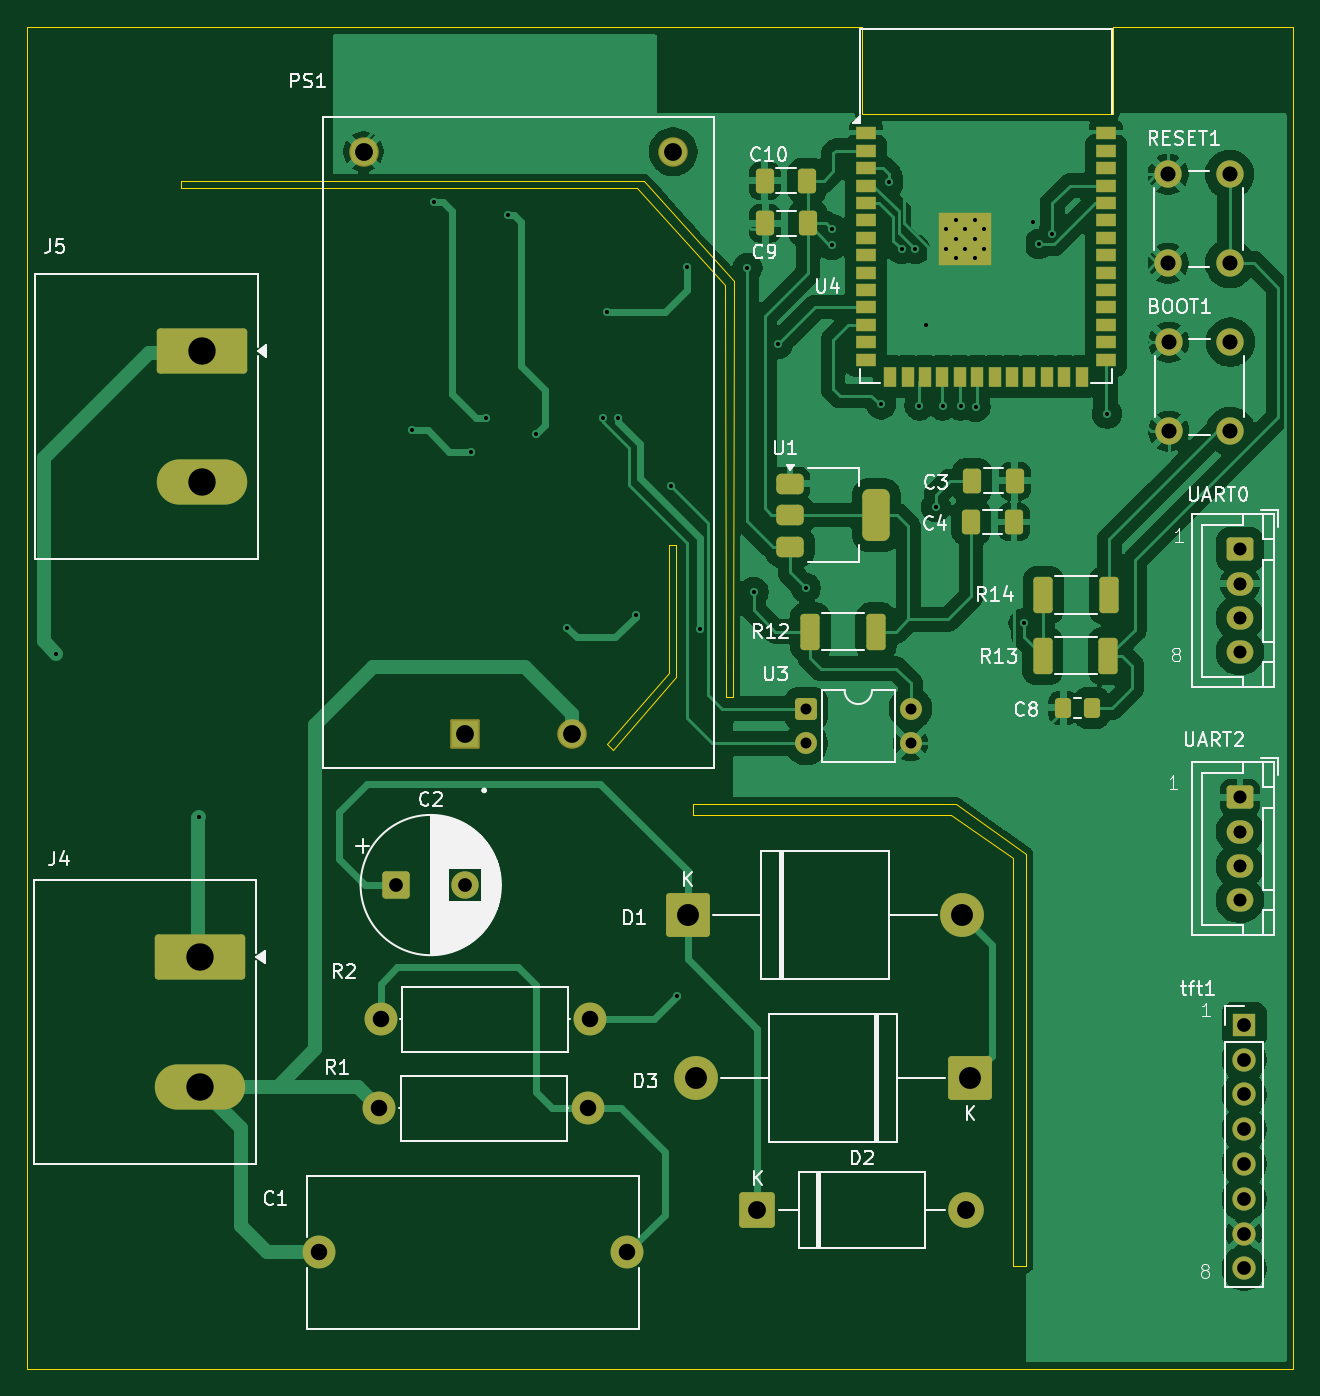
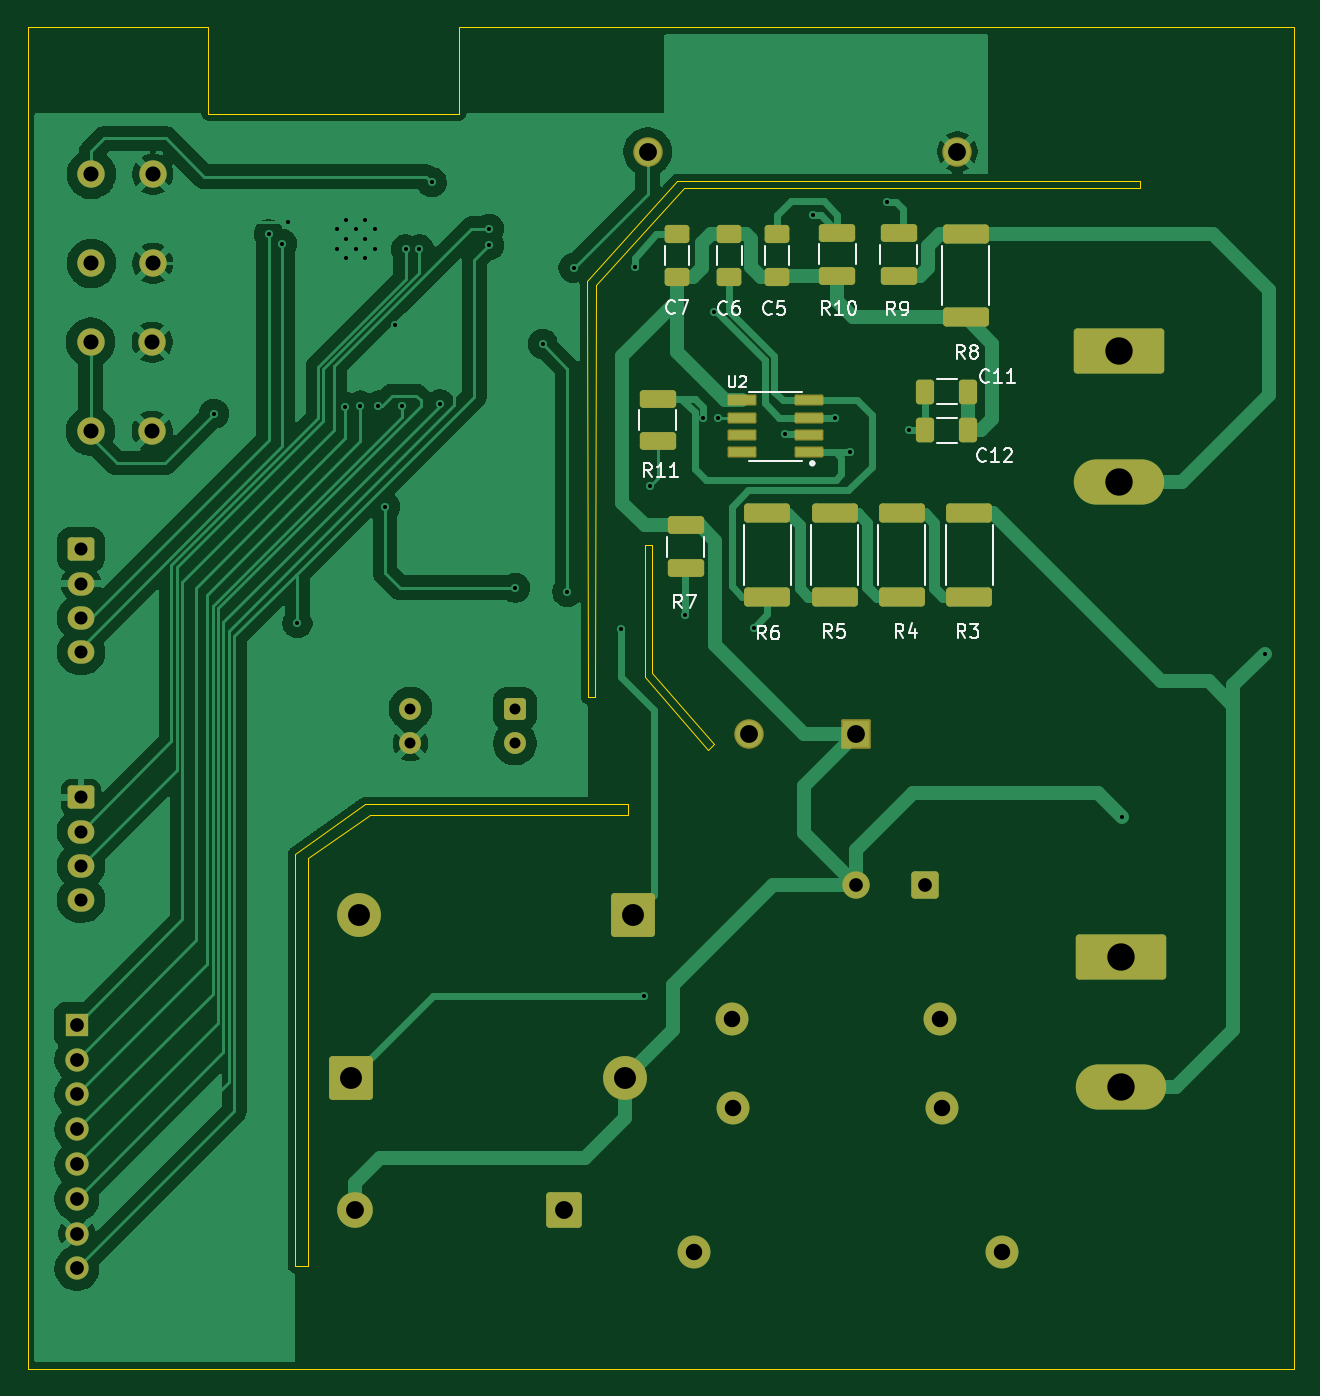
Circuit board: 9 layer files. Board 92.4 x 97.9 mm.
- bottom_copper: power_consumer-B_Cu.gbl (86956 bytes)
- bottom_mask: power_consumer-B_Mask.gbs (5587 bytes)
- bottom_silk: power_consumer-B_Silkscreen.gbo (21642 bytes)
- outline: power_consumer-Edge_Cuts.gm1 (1513 bytes)
- top_copper: power_consumer-F_Cu.gtl (133939 bytes)
- top_mask: power_consumer-F_Mask.gts (6667 bytes)
- top_silk: power_consumer-F_Silkscreen.gto (57569 bytes)
- drill: power_consumer-NPTH.drl (264 bytes)
- drill: power_consumer-PTH.drl (2260 bytes)

=== bottom_copper: power_consumer-B_Cu.gbl (86956 bytes, source omitted) ===
=== bottom_mask: power_consumer-B_Mask.gbs ===
%TF.GenerationSoftware,KiCad,Pcbnew,10.0.6*%
%TF.CreationDate,2026-10-06T22:20:31+07:00*%
%TF.ProjectId,power_consumer,706f7765-725f-4636-9f6e-73756d65722e,rev?*%
%TF.SameCoordinates,Original*%
%TF.FileFunction,Soldermask,Bot*%
%TF.FilePolarity,Negative*%
%FSLAX46Y46*%
G04 Gerber Fmt 4.6, Leading zero omitted, Abs format (unit mm)*
G04 Created by KiCad (PCBNEW 10.0.6) date 2026-10-06 22:20:31*
%MOMM*%
%LPD*%
G01*
G04 APERTURE LIST*
G04 Aperture macros list*
%AMRoundRect*
0 Rectangle with rounded corners*
0 $1 Rounding radius*
0 $2 $3 $4 $5 $6 $7 $8 $9 X,Y pos of 4 corners*
0 Add a 4 corners polygon primitive as box body*
4,1,4,$2,$3,$4,$5,$6,$7,$8,$9,$2,$3,0*
0 Add four circle primitives for the rounded corners*
1,1,$1+$1,$2,$3*
1,1,$1+$1,$4,$5*
1,1,$1+$1,$6,$7*
1,1,$1+$1,$8,$9*
0 Add four rect primitives between the rounded corners*
20,1,$1+$1,$2,$3,$4,$5,0*
20,1,$1+$1,$4,$5,$6,$7,0*
20,1,$1+$1,$6,$7,$8,$9,0*
20,1,$1+$1,$8,$9,$2,$3,0*%
G04 Aperture macros list end*
%ADD10RoundRect,0.250001X-3.049999X1.399999X-3.049999X-1.399999X3.049999X-1.399999X3.049999X1.399999X0*%
%ADD11O,6.600000X3.300000*%
%ADD12C,2.000000*%
%ADD13C,2.400000*%
%ADD14RoundRect,0.102000X0.975000X-0.975000X0.975000X0.975000X-0.975000X0.975000X-0.975000X-0.975000X0*%
%ADD15C,2.154000*%
%ADD16RoundRect,0.250000X-0.750000X-0.750000X0.750000X-0.750000X0.750000X0.750000X-0.750000X0.750000X0*%
%ADD17RoundRect,0.250000X-0.725000X0.600000X-0.725000X-0.600000X0.725000X-0.600000X0.725000X0.600000X0*%
%ADD18O,1.950000X1.700000*%
%ADD19R,1.700000X1.700000*%
%ADD20C,1.700000*%
%ADD21RoundRect,0.250000X-0.550000X-0.550000X0.550000X-0.550000X0.550000X0.550000X-0.550000X0.550000X0*%
%ADD22C,1.600000*%
%ADD23RoundRect,0.250000X1.350000X1.350000X-1.350000X1.350000X-1.350000X-1.350000X1.350000X-1.350000X0*%
%ADD24C,3.200000*%
%ADD25RoundRect,0.250000X-1.350000X-1.350000X1.350000X-1.350000X1.350000X1.350000X-1.350000X1.350000X0*%
%ADD26RoundRect,0.250000X-1.050000X-1.050000X1.050000X-1.050000X1.050000X1.050000X-1.050000X1.050000X0*%
%ADD27C,2.600000*%
%ADD28RoundRect,0.249999X1.425001X-0.450001X1.425001X0.450001X-1.425001X0.450001X-1.425001X-0.450001X0*%
%ADD29RoundRect,0.250000X0.650000X-0.412500X0.650000X0.412500X-0.650000X0.412500X-0.650000X-0.412500X0*%
%ADD30RoundRect,0.250000X1.075000X-0.400000X1.075000X0.400000X-1.075000X0.400000X-1.075000X-0.400000X0*%
%ADD31RoundRect,0.250000X0.412500X0.650000X-0.412500X0.650000X-0.412500X-0.650000X0.412500X-0.650000X0*%
%ADD32RoundRect,0.102000X-0.950500X-0.299550X0.950500X-0.299550X0.950500X0.299550X-0.950500X0.299550X0*%
%ADD33RoundRect,0.250000X-1.075000X0.400000X-1.075000X-0.400000X1.075000X-0.400000X1.075000X0.400000X0*%
G04 APERTURE END LIST*
D10*
%TO.C,J5*%
X74620000Y-59750000D03*
D11*
X74620000Y-69250000D03*
%TD*%
D12*
%TO.C,BOOT1*%
X149700000Y-59070000D03*
X149700000Y-65570000D03*
X145200000Y-59070000D03*
X145200000Y-65570000D03*
%TD*%
%TO.C,RESET1*%
X149650000Y-46820000D03*
X149650000Y-53320000D03*
X145150000Y-46820000D03*
X145150000Y-53320000D03*
%TD*%
D10*
%TO.C,J4*%
X74520000Y-103950000D03*
D11*
X74520000Y-113450000D03*
%TD*%
D13*
%TO.C,C1*%
X83150000Y-125500000D03*
X105650000Y-125500000D03*
%TD*%
D14*
%TO.C,PS1*%
X93832500Y-87670000D03*
D15*
X101632500Y-87670000D03*
X86432500Y-45170000D03*
X109032500Y-45170000D03*
%TD*%
D16*
%TO.C,C2*%
X88832323Y-98700000D03*
D12*
X93832323Y-98700000D03*
%TD*%
D13*
%TO.C,R2*%
X87680000Y-108500000D03*
X102920000Y-108500000D03*
%TD*%
D17*
%TO.C,UART2*%
X150400000Y-92300000D03*
D18*
X150400000Y-94800000D03*
X150400000Y-97300000D03*
X150400000Y-99800000D03*
%TD*%
D19*
%TO.C,tft1*%
X150700000Y-108900000D03*
D20*
X150700000Y-111440000D03*
X150700000Y-113980000D03*
X150700000Y-116520000D03*
X150700000Y-119060000D03*
X150700000Y-121600000D03*
X150700000Y-124140000D03*
X150700000Y-126680000D03*
%TD*%
D21*
%TO.C,U3*%
X118730000Y-85820000D03*
D22*
X118730000Y-88360000D03*
X126350000Y-88360000D03*
X126350000Y-85820000D03*
%TD*%
D13*
%TO.C,R1*%
X87580000Y-115000000D03*
X102820000Y-115000000D03*
%TD*%
D23*
%TO.C,D3*%
X130700000Y-112800000D03*
D24*
X110700000Y-112800000D03*
%TD*%
D25*
%TO.C,D1*%
X110100000Y-100900000D03*
D24*
X130100000Y-100900000D03*
%TD*%
D17*
%TO.C,UART0*%
X150400000Y-74200000D03*
D18*
X150400000Y-76700000D03*
X150400000Y-79200000D03*
X150400000Y-81700000D03*
%TD*%
D26*
%TO.C,D2*%
X115180000Y-122400000D03*
D27*
X130420000Y-122400000D03*
%TD*%
D28*
%TO.C,R5*%
X95400000Y-77650000D03*
X95400000Y-71550000D03*
%TD*%
D29*
%TO.C,C5*%
X99600000Y-54325000D03*
X99600000Y-51200000D03*
%TD*%
D28*
%TO.C,R8*%
X85830000Y-57270000D03*
X85830000Y-51170000D03*
%TD*%
D30*
%TO.C,R7*%
X106270000Y-75550000D03*
X106270000Y-72450000D03*
%TD*%
D31*
%TO.C,C12*%
X88762500Y-65500000D03*
X85637500Y-65500000D03*
%TD*%
D32*
%TO.C,U2*%
X97244600Y-67115000D03*
X97244600Y-65845000D03*
X97244600Y-64575000D03*
X97244600Y-63305000D03*
X102155400Y-63305000D03*
X102155400Y-64575000D03*
X102155400Y-65845000D03*
X102155400Y-67115000D03*
%TD*%
D28*
%TO.C,R4*%
X90490000Y-77650000D03*
X90490000Y-71550000D03*
%TD*%
D29*
%TO.C,C6*%
X103100000Y-54325000D03*
X103100000Y-51200000D03*
%TD*%
D28*
%TO.C,R3*%
X85580000Y-77650000D03*
X85580000Y-71550000D03*
%TD*%
D31*
%TO.C,C11*%
X88762500Y-62675000D03*
X85637500Y-62675000D03*
%TD*%
D30*
%TO.C,R9*%
X90720000Y-54220000D03*
X90720000Y-51120000D03*
%TD*%
D28*
%TO.C,R6*%
X100310000Y-77650000D03*
X100310000Y-71550000D03*
%TD*%
D30*
%TO.C,R10*%
X95200000Y-54212500D03*
X95200000Y-51112500D03*
%TD*%
D33*
%TO.C,R11*%
X108300000Y-63207500D03*
X108300000Y-66307500D03*
%TD*%
D29*
%TO.C,C7*%
X106900000Y-54325000D03*
X106900000Y-51200000D03*
%TD*%
M02*

=== bottom_silk: power_consumer-B_Silkscreen.gbo (21642 bytes, source omitted) ===
=== outline: power_consumer-Edge_Cuts.gm1 ===
%TF.GenerationSoftware,KiCad,Pcbnew,10.0.6*%
%TF.CreationDate,2026-10-06T22:20:31+07:00*%
%TF.ProjectId,power_consumer,706f7765-725f-4636-9f6e-73756d65722e,rev?*%
%TF.SameCoordinates,Original*%
%TF.FileFunction,Profile,NP*%
%FSLAX46Y46*%
G04 Gerber Fmt 4.6, Leading zero omitted, Abs format (unit mm)*
G04 Created by KiCad (PCBNEW 10.0.6) date 2026-10-06 22:20:31*
%MOMM*%
%LPD*%
G01*
G04 APERTURE LIST*
%TA.AperFunction,Profile*%
%ADD10C,0.050000*%
%TD*%
G04 APERTURE END LIST*
D10*
X108700000Y-73900000D02*
X109200000Y-73900000D01*
X109200000Y-83540817D01*
X104642453Y-88842453D01*
X104200000Y-88400000D01*
X108700000Y-83200000D01*
X108700000Y-73900000D01*
X73100000Y-47800000D02*
X106400000Y-47800000D01*
X112800000Y-54900000D01*
X112900000Y-85000000D01*
X113393361Y-85000000D01*
X113500000Y-54600000D01*
X106900000Y-47300000D01*
X73100000Y-47300000D01*
X73100000Y-47800000D01*
X110500000Y-92800000D02*
X110500000Y-93600000D01*
X129300000Y-93600000D01*
X133800000Y-96700000D01*
X133800000Y-126500000D01*
X134800000Y-126500000D01*
X134800000Y-96416129D01*
X129704545Y-92800000D01*
X110500000Y-92800000D01*
X61900000Y-36100000D02*
X122800000Y-36100000D01*
X61900000Y-134000000D02*
X61900000Y-36100000D01*
X61900000Y-134000000D02*
X154300000Y-134000000D01*
X122800000Y-42400000D02*
X122800000Y-36100000D01*
X141100000Y-36100000D02*
X154300000Y-36100000D01*
X141100000Y-42400000D02*
X122800000Y-42400000D01*
X141100000Y-42400000D02*
X141100000Y-36100000D01*
X154300000Y-134000000D02*
X154300000Y-36100000D01*
M02*

=== top_copper: power_consumer-F_Cu.gtl (133939 bytes, source omitted) ===
=== top_mask: power_consumer-F_Mask.gts (6667 bytes, source omitted) ===
=== top_silk: power_consumer-F_Silkscreen.gto (57569 bytes, source omitted) ===
=== drill: power_consumer-NPTH.drl ===
M48
; DRILL file KiCad 10.0.6 date 2026-10-06T22:20:22
; FORMAT={-:-/ absolute / metric / decimal}
; #@! TF.CreationDate,2026-10-06T22:20:22+07:00
; #@! TF.GenerationSoftware,Kicad,Pcbnew,10.0.6
; #@! TF.FileFunction,NonPlated,1,2,NPTH
FMAT,2
METRIC
%
G90
G05
M30

=== drill: power_consumer-PTH.drl ===
M48
; DRILL file KiCad 10.0.6 date 2026-10-06T22:20:22
; FORMAT={-:-/ absolute / metric / decimal}
; #@! TF.CreationDate,2026-10-06T22:20:22+07:00
; #@! TF.GenerationSoftware,Kicad,Pcbnew,10.0.6
; #@! TF.FileFunction,Plated,1,2,PTH
FMAT,2
METRIC
; #@! TA.AperFunction,Plated,PTH,ViaDrill
T1C0.300
; #@! TA.AperFunction,Plated,PTH,ComponentDrill
T2C0.300
; #@! TA.AperFunction,Plated,PTH,ComponentDrill
T3C0.800
; #@! TA.AperFunction,Plated,PTH,ComponentDrill
T4C0.950
; #@! TA.AperFunction,Plated,PTH,ComponentDrill
T5C1.000
; #@! TA.AperFunction,Plated,PTH,ComponentDrill
T6C1.100
; #@! TA.AperFunction,Plated,PTH,ComponentDrill
T7C1.200
; #@! TA.AperFunction,Plated,PTH,ComponentDrill
T8C1.300
; #@! TA.AperFunction,Plated,PTH,ComponentDrill
T9C1.600
; #@! TA.AperFunction,Plated,PTH,ComponentDrill
T10C2.000
%
G90
G05
T1
X64.0Y-81.8
X74.45Y-93.75
X90.0Y-65.5
X91.6Y-48.862
X94.285Y-67.115
X95.4Y-64.575
X97.0Y-49.8
X99.0Y-65.8
X101.3Y-79.9
X103.9Y-64.575
X104.2Y-56.9
X105.0Y-64.6
X106.3Y-79.0
X108.9Y-69.6
X109.3Y-106.8
X110.0Y-53.6
X111.0Y-80.0
X114.45Y-53.65
X114.9Y-77.3
X116.7Y-59.2
X118.7Y-77.0
X120.6Y-50.8
X120.6Y-52.0
X124.204Y-63.621
X124.8Y-47.4
X125.7Y-52.3
X126.7Y-52.3
X127.0Y-63.7
X127.5Y-57.8
X128.2Y-71.1
X128.7Y-63.7
X130.0Y-63.7
X131.1Y-63.8
X134.6Y-79.6
X135.3Y-50.3
X135.7Y-51.9
X136.7Y-51.2
X140.7Y-64.3
T2
X128.95Y-50.85
X128.95Y-52.25
X129.65Y-50.15
X129.65Y-51.55
X129.65Y-52.95
X130.35Y-50.85
X130.35Y-52.25
X131.05Y-50.15
X131.05Y-51.55
X131.05Y-52.95
X131.75Y-50.85
X131.75Y-52.25
T3
X118.73Y-85.82
X118.73Y-88.36
X126.35Y-85.82
X126.35Y-88.36
T4
X150.4Y-74.2
X150.4Y-76.7
X150.4Y-79.2
X150.4Y-81.7
X150.4Y-92.3
X150.4Y-94.8
X150.4Y-97.3
X150.4Y-99.8
T5
X88.832Y-98.7
X93.832Y-98.7
X150.7Y-108.9
X150.7Y-111.44
X150.7Y-113.98
X150.7Y-116.52
X150.7Y-119.06
X150.7Y-121.6
X150.7Y-124.14
X150.7Y-126.68
T6
X145.15Y-46.82
X145.15Y-53.32
X145.2Y-59.07
X145.2Y-65.57
X149.65Y-46.82
X149.65Y-53.32
X149.7Y-59.07
X149.7Y-65.57
T7
X83.15Y-125.5
X87.58Y-115.0
X87.68Y-108.5
X102.82Y-115.0
X102.92Y-108.5
X105.65Y-125.5
T8
X86.432Y-45.17
X93.832Y-87.67
X101.632Y-87.67
X109.032Y-45.17
X115.18Y-122.4
X130.42Y-122.4
T9
X110.1Y-100.9
X110.7Y-112.8
X130.1Y-100.9
X130.7Y-112.8
T10
X74.52Y-103.95
X74.52Y-113.45
X74.62Y-59.75
X74.62Y-69.25
M30
